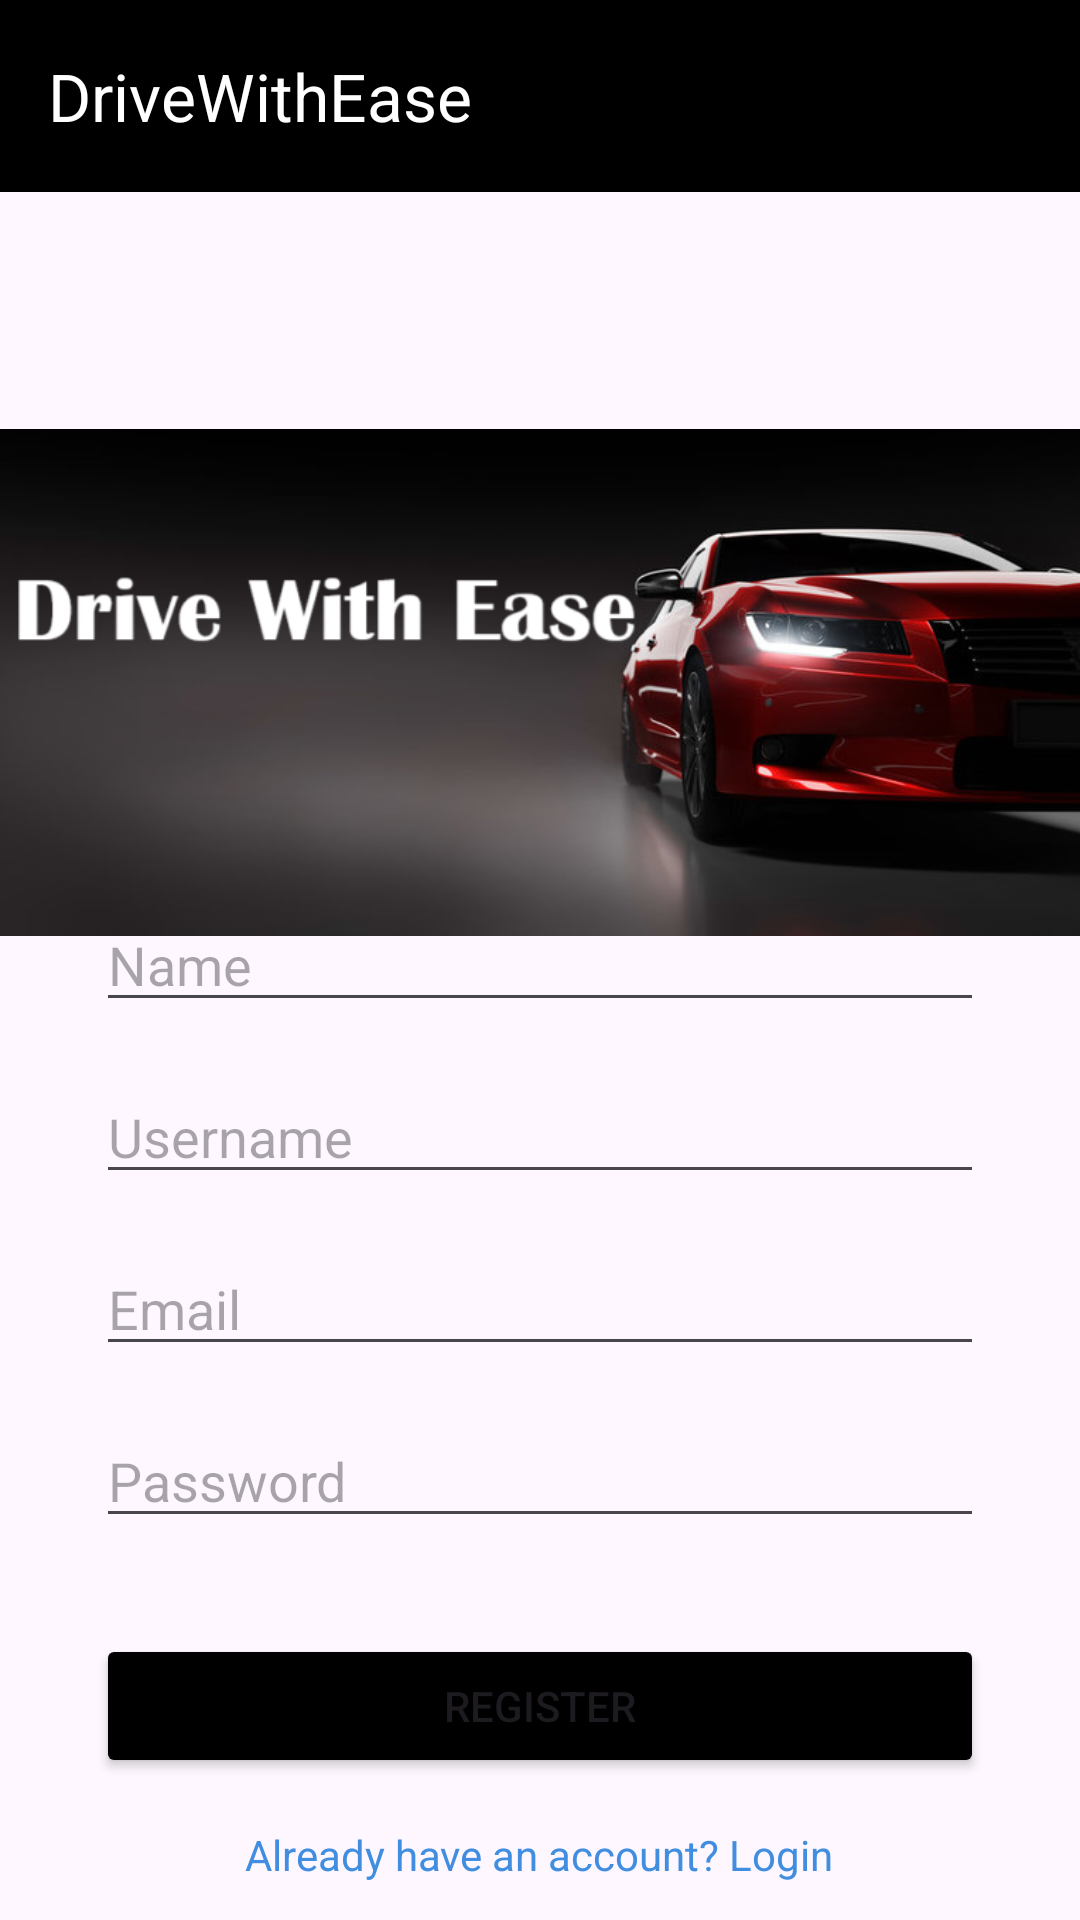

Write the Android layout XML for this screen, with the resource values it uses.
<!-- AndroidManifest.xml: application theme Theme.DriveWithEase -->
<!-- res/layout/activity_registration.xml -->
<RelativeLayout xmlns:android="http://schemas.android.com/apk/res/android"
    xmlns:tools="http://schemas.android.com/tools"
    xmlns:app="http://schemas.android.com/apk/res-auto"
    android:id="@+id/registration"
    android:layout_width="match_parent"
    android:layout_height="match_parent"
    tools:context=".MainActivity">

    <androidx.appcompat.widget.Toolbar
        android:id="@+id/toolbar"
        android:layout_width="match_parent"
        android:layout_height="?attr/actionBarSize"
        android:background="@color/black"
        app:title="@string/app_name"
        app:titleTextColor="@android:color/white"
        app:layout_constraintTop_toTopOf="parent" />

    <ImageView
        android:id="@+id/imageView_logo_registration"
        android:layout_width="wrap_content"
        android:layout_height="wrap_content"
        android:src="@drawable/dwe_logo"
        android:layout_gravity="center_horizontal"
        android:layout_marginTop="48dp"/>

    <EditText
        android:id="@+id/editText_name_registration"
        android:layout_width="match_parent"
        android:layout_height="wrap_content"
        android:layout_marginStart="32dp"
        android:layout_marginEnd="32dp"
        android:hint="Name"
        android:inputType="text"
        android:layout_centerInParent="true" />

    <EditText
        android:id="@+id/editText_username_registration"
        android:layout_width="match_parent"
        android:layout_height="wrap_content"
        android:layout_marginStart="32dp"
        android:layout_marginEnd="32dp"
        android:layout_marginTop="16dp"
        android:hint="Username"
        android:inputType="text"
        android:layout_below="@+id/editText_name_registration" />

    <EditText
        android:id="@+id/editText_email_registration"
        android:layout_width="match_parent"
        android:layout_height="wrap_content"
        android:layout_marginStart="32dp"
        android:layout_marginEnd="32dp"
        android:layout_marginTop="16dp"
        android:hint="Email"
        android:inputType="textEmailAddress"
        android:layout_below="@+id/editText_username_registration"/>

    <EditText
        android:id="@+id/editText_password_registration"
        android:layout_width="match_parent"
        android:layout_height="wrap_content"
        android:layout_marginStart="32dp"
        android:layout_marginEnd="32dp"
        android:layout_marginTop="16dp"
        android:hint="Password"
        android:inputType="textPassword"
        android:layout_below="@+id/editText_email_registration"/>

    <Button
        android:id="@+id/button_register"
        android:layout_width="match_parent"
        android:layout_height="wrap_content"
        android:layout_marginStart="32dp"
        android:layout_marginEnd="32dp"
        android:layout_marginTop="32dp"
        android:text="Register"
        android:layout_below="@+id/editText_password_registration"
        android:backgroundTint="@color/black"/>

    <TextView
        android:id="@+id/textView_login"
        android:layout_width="wrap_content"
        android:layout_height="wrap_content"
        android:layout_marginTop="16dp"
        android:layout_centerHorizontal="true"
        android:text="Already have an account? Login"
        android:textColor="#418EE1"
        android:onClick="goToLogin"
        android:layout_below="@+id/button_register"/>


</RelativeLayout>
<!-- resources referenced by this layout -->
<resources>
  <color name="black">#FF000000</color>
  <!-- drawable dwe_logo: png bitmap (drawable, 175525 bytes) -->
  <string name="app_name">DriveWithEase</string>
  <style name="Theme.DriveWithEase" parent="Base.Theme.DriveWithEase" />
  <style name="Base.Theme.DriveWithEase" parent="Theme.Material3.DayNight.NoActionBar">
          
          
      </style>
</resources>
